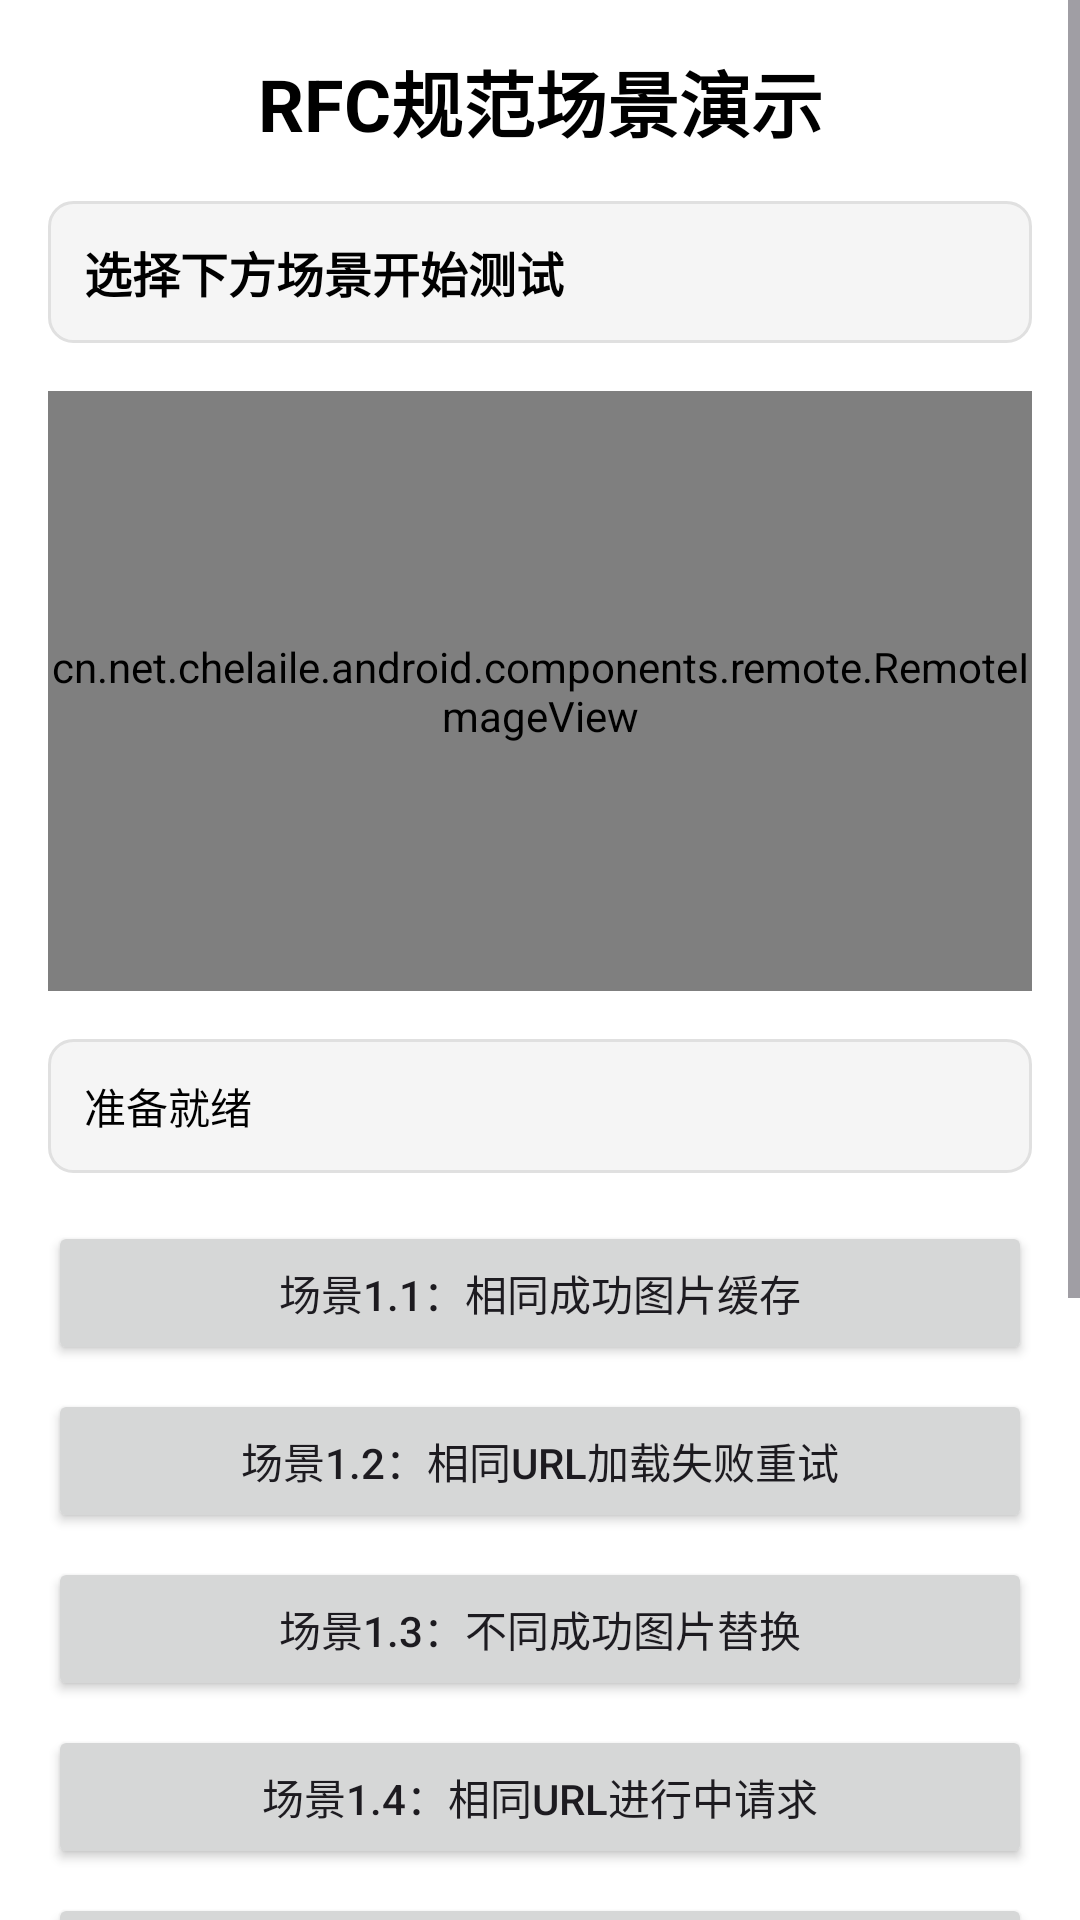

The Android layout XML behind this screen, and the referenced resources:
<!-- AndroidManifest.xml: application theme Theme.CAComponents -->
<!-- res/layout/activity_rfc_scenario_demo.xml -->
<?xml version="1.0" encoding="utf-8"?>
<ScrollView xmlns:android="http://schemas.android.com/apk/res/android"
    xmlns:app="http://schemas.android.com/apk/res-auto"
    android:layout_width="match_parent"
    android:layout_height="match_parent"
    android:background="@android:color/white"
    android:fillViewport="true">

    <LinearLayout
        android:layout_width="match_parent"
        android:layout_height="wrap_content"
        android:orientation="vertical"
        android:padding="16dp">

        
        <TextView
            android:layout_width="match_parent"
            android:layout_height="wrap_content"
            android:layout_marginBottom="16dp"
            android:gravity="center"
            android:text="RFC规范场景演示"
            android:textColor="@android:color/black"
            android:textSize="24sp"
            android:textStyle="bold" />

        
        <TextView
            android:id="@+id/scenario_text"
            android:layout_width="match_parent"
            android:layout_height="wrap_content"
            android:layout_marginBottom="16dp"
            android:background="@drawable/demo_info_background"
            android:padding="12dp"
            android:text="选择下方场景开始测试"
            android:textColor="@android:color/black"
            android:textSize="16sp"
            android:textStyle="bold" />

        
        <cn.net.chelaile.android.components.remote.RemoteImageView
            android:id="@+id/test_image_view"
            android:layout_width="match_parent"
            android:layout_height="200dp"
            android:layout_marginBottom="16dp"
            android:background="@android:color/darker_gray"
            android:scaleType="centerCrop" />

        
        <TextView
            android:id="@+id/status_text"
            android:layout_width="match_parent"
            android:layout_height="wrap_content"
            android:layout_marginBottom="16dp"
            android:background="@drawable/demo_info_background"
            android:padding="12dp"
            android:text="准备就绪"
            android:textColor="@android:color/black"
            android:textSize="14sp" />

        
        <LinearLayout
            android:layout_width="match_parent"
            android:layout_height="wrap_content"
            android:layout_marginBottom="16dp"
            android:orientation="vertical">

            
            <Button
                android:id="@+id/btn_scenario1"
                android:layout_width="match_parent"
                android:layout_height="wrap_content"
                android:layout_marginBottom="8dp"
                android:text="场景1.1：相同成功图片缓存" />

            
            <Button
                android:id="@+id/btn_scenario2"
                android:layout_width="match_parent"
                android:layout_height="wrap_content"
                android:layout_marginBottom="8dp"
                android:text="场景1.2：相同URL加载失败重试" />

            
            <Button
                android:id="@+id/btn_scenario3"
                android:layout_width="match_parent"
                android:layout_height="wrap_content"
                android:layout_marginBottom="8dp"
                android:text="场景1.3：不同成功图片替换" />

            
            <Button
                android:id="@+id/btn_scenario4"
                android:layout_width="match_parent"
                android:layout_height="wrap_content"
                android:layout_marginBottom="8dp"
                android:text="场景1.4：相同URL进行中请求" />

            
            <Button
                android:id="@+id/btn_scenario5"
                android:layout_width="match_parent"
                android:layout_height="wrap_content"
                android:layout_marginBottom="8dp"
                android:text="场景1.5：不同URL进行中请求替换" />

            
            <Button
                android:id="@+id/btn_scenario6"
                android:layout_width="match_parent"
                android:layout_height="wrap_content"
                android:text="场景3.1：URL匹配验证" />

        </LinearLayout>

        
        <LinearLayout
            android:layout_width="match_parent"
            android:layout_height="wrap_content"
            android:background="@drawable/demo_info_background"
            android:orientation="vertical"
            android:padding="12dp">

            <TextView
                android:layout_width="match_parent"
                android:layout_height="wrap_content"
                android:layout_marginBottom="8dp"
                android:text="RFC规范场景说明："
                android:textColor="@android:color/black"
                android:textSize="16sp"
                android:textStyle="bold" />

            <TextView
                android:layout_width="match_parent"
                android:layout_height="wrap_content"
                android:text="• 场景1.1：测试已加载成功图片的URL缓存机制"
                android:textColor="@android:color/black"
                android:textSize="14sp" />

            <TextView
                android:layout_width="match_parent"
                android:layout_height="wrap_content"
                android:text="• 场景1.2：测试加载失败后的重试机制"
                android:textColor="@android:color/black"
                android:textSize="14sp" />

            <TextView
                android:layout_width="match_parent"
                android:layout_height="wrap_content"
                android:text="• 场景1.3：测试不同URL的替换机制"
                android:textColor="@android:color/black"
                android:textSize="14sp" />

            <TextView
                android:layout_width="match_parent"
                android:layout_height="wrap_content"
                android:text="• 场景1.4：测试进行中请求的相同URL处理"
                android:textColor="@android:color/black"
                android:textSize="14sp" />

            <TextView
                android:layout_width="match_parent"
                android:layout_height="wrap_content"
                android:text="• 场景1.5：测试进行中请求的不同URL替换"
                android:textColor="@android:color/black"
                android:textSize="14sp" />

            <TextView
                android:layout_width="match_parent"
                android:layout_height="wrap_content"
                android:text="• 场景3.1：测试延迟响应的URL匹配验证"
                android:textColor="@android:color/black"
                android:textSize="14sp" />

        </LinearLayout>

    </LinearLayout>

</ScrollView>
<!-- resources referenced by this layout -->
<resources>
  <!-- drawable demo_info_background (drawable) -->
  <?xml version="1.0" encoding="utf-8"?>
  <shape xmlns:android="http://schemas.android.com/apk/res/android">
      <solid android:color="#F5F5F5" />
      <stroke android:width="1dp" android:color="#E0E0E0" />
      <corners android:radius="8dp" />
  </shape>
  <style name="Theme.CAComponents" parent="Base.Theme.CAComponents" />
  <style name="Base.Theme.CAComponents" parent="Theme.Material3.DayNight.NoActionBar">
          
          
      </style>
</resources>
